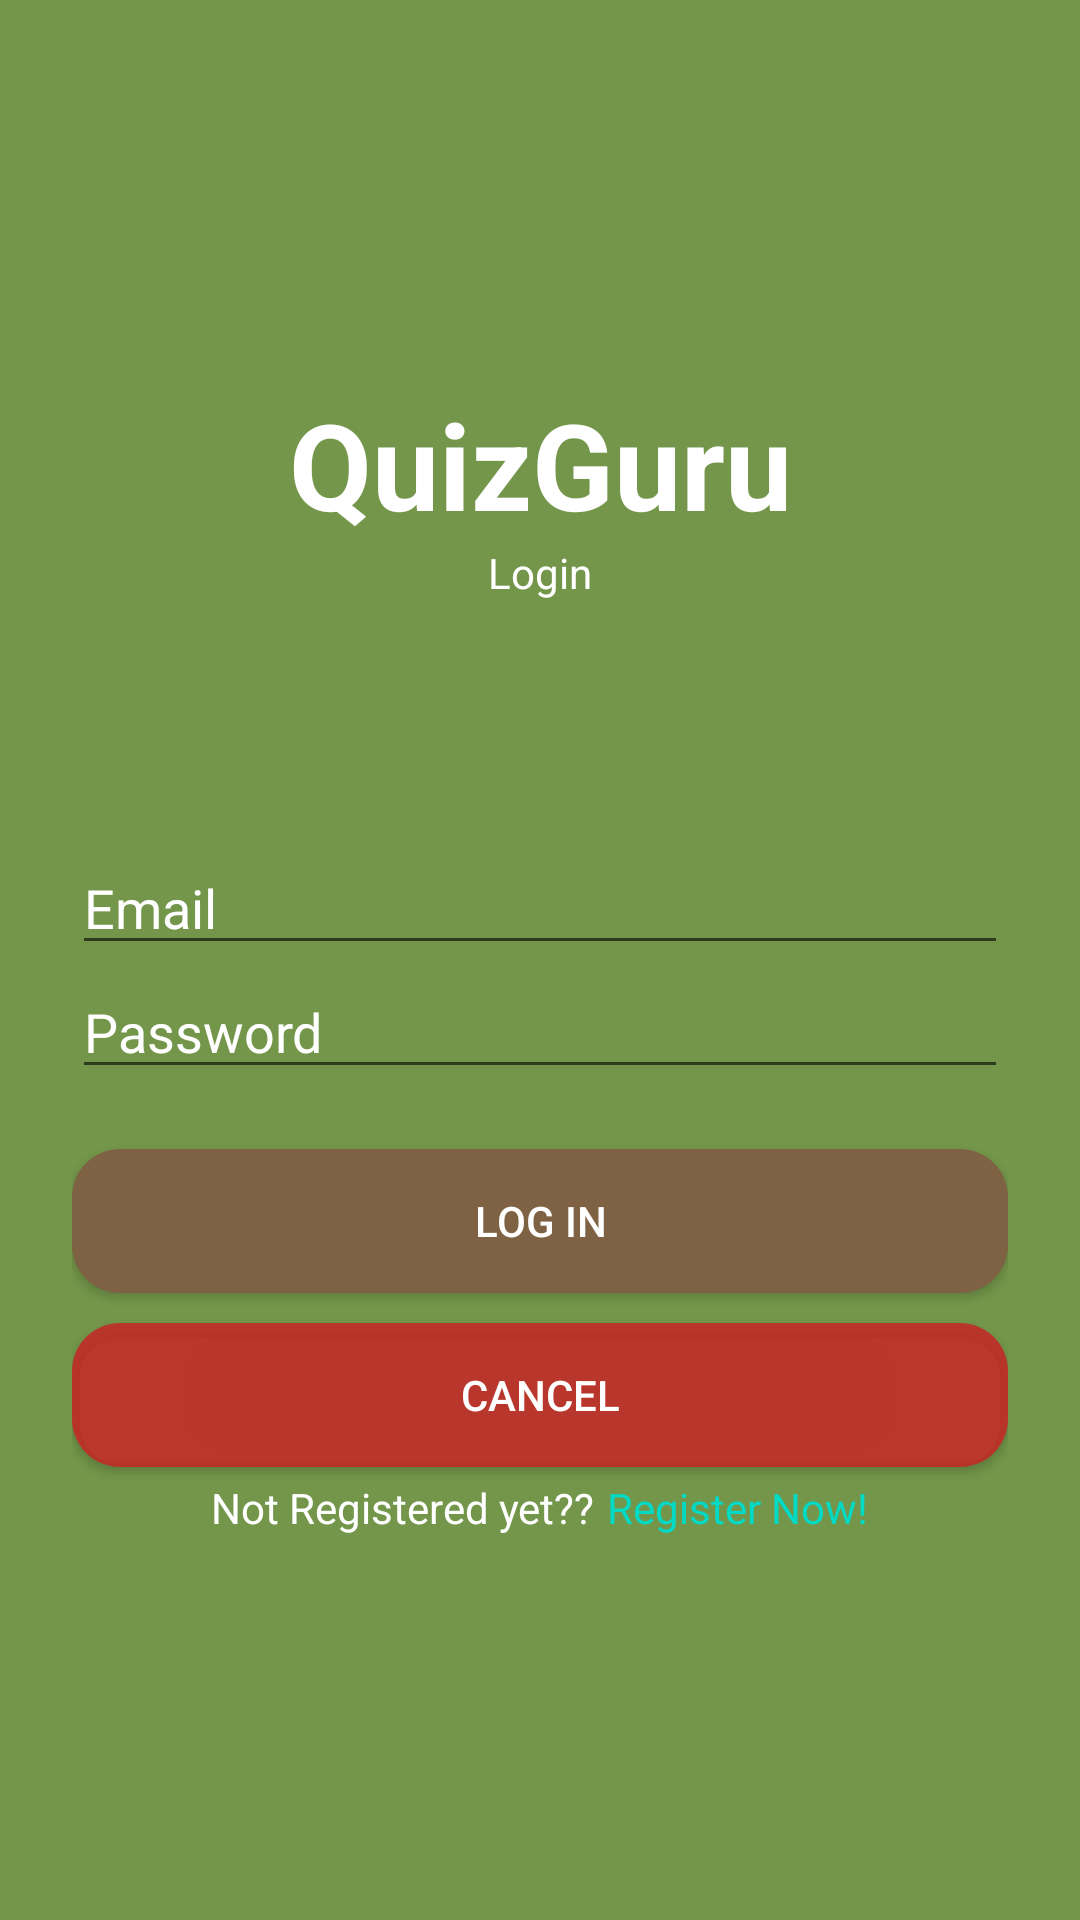

The Android layout XML behind this screen, and the referenced resources:
<!-- AndroidManifest.xml: activity theme Theme.QuizGuru -->
<!-- res/layout/activity_login.xml -->
<?xml version="1.0" encoding="utf-8"?>
<FrameLayout xmlns:android="http://schemas.android.com/apk/res/android"
    android:layout_width="match_parent"
    android:layout_height="match_parent"
    android:background="@color/background_color">

    <LinearLayout
        android:orientation="vertical"
        android:gravity="center"
        android:padding="24dp"
        android:layout_width="match_parent"
        android:layout_height="match_parent">

        <TextView
            android:layout_width="match_parent"
            android:layout_height="wrap_content"
            android:text="QuizGuru"
            android:textSize="40sp"
            android:textStyle="bold"
            android:textAlignment="center"
            android:textColor="@color/mr_white"/>

        <TextView
            android:layout_width="match_parent"
            android:layout_height="wrap_content"
            android:text="Login"
            android:layout_marginBottom="80dp"
            android:textAlignment="center"
            android:textColor="@color/mr_white"/>

        <EditText
            android:id="@+id/etEmail"
            android:layout_width="match_parent"
            android:layout_height="wrap_content"
            android:hint="Email"
            android:textColor="@color/mr_white"
            android:textColorHint="@color/mr_white"/>

        <EditText
            android:id="@+id/etPassword"
            android:layout_width="match_parent"
            android:layout_height="wrap_content"
            android:hint="Password"
            android:layout_marginBottom="20dp"
            android:inputType="textPassword"
            android:textColor="@color/mr_white"
            android:textColorHint="@color/mr_white"/>

        <Button
            android:id="@+id/btnLogin"
            android:layout_width="match_parent"
            android:layout_height="wrap_content"
            android:layout_marginBottom="10dp"
            android:text="Log in"
            android:background="@drawable/rounded_button"
            android:textColor="@color/mr_white"/>

        <Button
            android:id="@+id/btnToMain"
            android:layout_width="match_parent"
            android:layout_height="wrap_content"
            android:text="Cancel"
            android:background="@drawable/rounded_button"
            android:backgroundTint="@color/button_danger"
            android:textColor="@color/mr_white"/>

        <LinearLayout
            android:layout_width="wrap_content"
            android:layout_height="wrap_content"
            android:orientation="horizontal"
            android:layout_marginTop="4dp">

            <TextView
                android:layout_width="wrap_content"
                android:layout_height="wrap_content"
                android:text="Not Registered yet??"
                android:textColor="@color/mr_white"/>

            <TextView
                android:id="@+id/tvToRegister"
                android:layout_width="wrap_content"
                android:layout_height="wrap_content"
                android:text="Register Now!"
                android:layout_marginLeft="4dp"
                android:textColor="@color/teal_200"
                android:clickable="true"
                android:focusable="true"/>
        </LinearLayout>
    </LinearLayout>

    <LinearLayout
        android:id="@+id/loadingOverlay"
        android:layout_width="match_parent"
        android:layout_height="match_parent"
        android:gravity="center"
        android:background="@color/overlay"
        android:visibility="gone"
        android:orientation="vertical">

        <ProgressBar
            style="?android:attr/progressBarStyleLarge"
            android:layout_width="wrap_content"
            android:layout_height="wrap_content" />
    </LinearLayout>
</FrameLayout>
<!-- resources referenced by this layout -->
<resources>
  <color name="background_color">#73964a</color>
  <color name="button_danger">#DCC62828</color>
  <color name="mr_white">#FFFFFF</color>
  <color name="overlay">#AA000000</color>
  <color name="teal_200">#FF03DAC5</color>
  <!-- drawable rounded_button (drawable) -->
  <?xml version="1.0" encoding="utf-8"?>
  <shape xmlns:android="http://schemas.android.com/apk/res/android"
      android:shape="rectangle">
  
      <solid android:color="@color/button_primary" />
      <corners android:radius="16dp" />
  </shape>
  <style name="Theme.QuizGuru" parent="Theme.AppCompat.Light.NoActionBar" />
  <color name="button_primary">#7F6244</color>
</resources>
